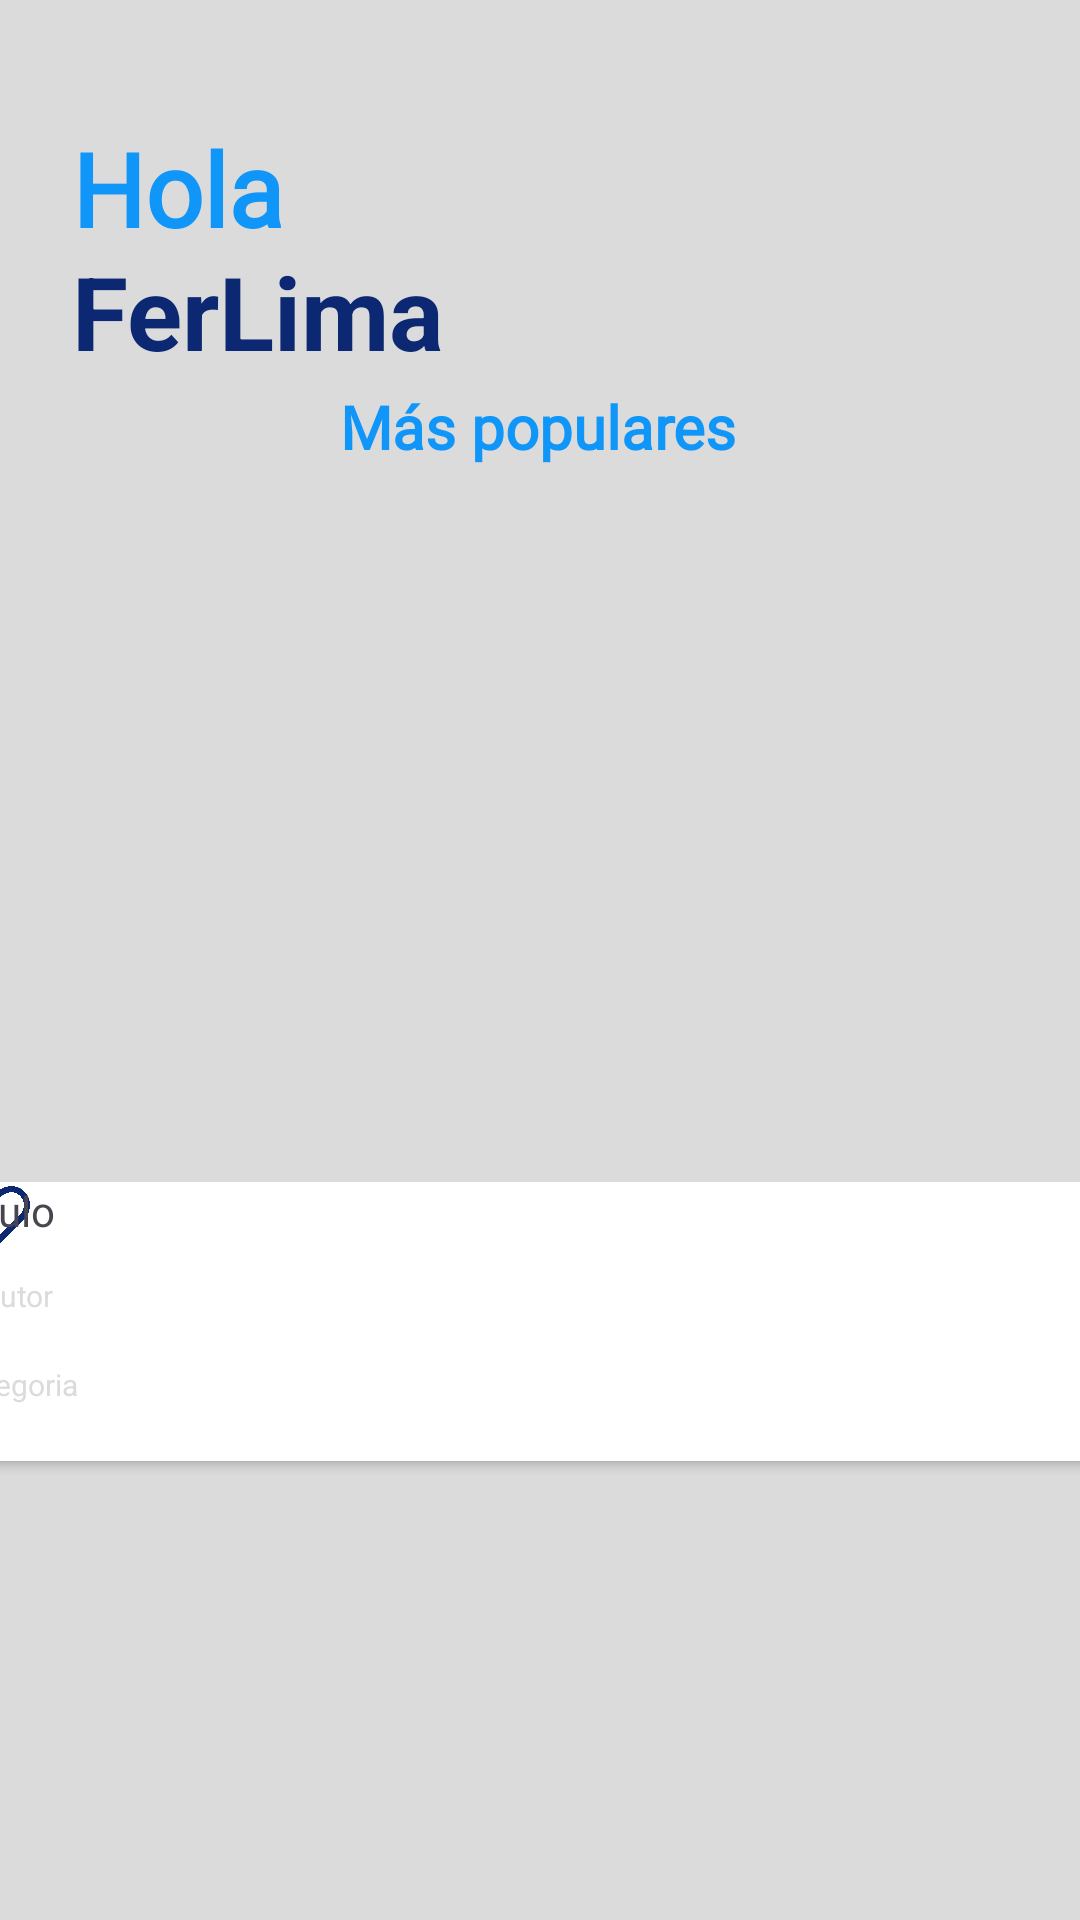

The Android layout XML behind this screen, and the referenced resources:
<!-- AndroidManifest.xml: application theme Theme.Bookodemia -->
<!-- res/layout/activity_home.xml -->
<?xml version="1.0" encoding="utf-8"?>
<androidx.constraintlayout.widget.ConstraintLayout xmlns:android="http://schemas.android.com/apk/res/android"
    xmlns:app="http://schemas.android.com/apk/res-auto"
    xmlns:tools="http://schemas.android.com/tools"
    android:layout_width="match_parent"
    android:layout_height="match_parent"
    android:background="@color/gris1"
    tools:context=".Home">



  <ImageView
      android:id="@+id/imageView4"
      android:layout_width="wrap_content"
      android:layout_height="wrap_content"
      android:layout_marginBottom="320dp"
      app:layout_constraintBottom_toBottomOf="parent"
      app:srcCompat="@drawable/banner"
      tools:layout_editor_absoluteX="0dp"
      tools:ignore="ContentDescription,MissingConstraints"
      android:contentDescription="@string/todo2" />

  <TextView
      android:id="@+id/textView6"
      android:layout_width="83dp"
      android:layout_height="37dp"
      android:layout_marginStart="24dp"
      android:layout_marginTop="40dp"
      android:contentDescription="@string/hola"
      android:fontFamily="@font/abeezee"
      android:lineSpacingExtra="14sp"
      android:text="@string/hola"
      android:textColor="@color/azul2"
      android:textSize="34sp"
      android:textStyle="bold"
      app:layout_constraintStart_toStartOf="parent"
      app:layout_constraintTop_toTopOf="parent" />

  <TextView
      android:id="@+id/textView7"
      android:layout_width="183dp"
      android:layout_height="49dp"
      android:layout_marginStart="24dp"
      android:layout_marginTop="4dp"
      android:contentDescription="@string/name"
      android:lineSpacingExtra="24sp"
      android:text="@string/ferlima"
      android:textColor="@color/azul1"
      android:textSize="34sp"
      android:textStyle="bold"
      app:layout_constraintStart_toStartOf="parent"
      app:layout_constraintTop_toBottomOf="@+id/textView6" />

  <TextView
      android:id="@+id/textView8"
      android:layout_width="wrap_content"
      android:layout_height="wrap_content"
      android:fontFamily="@font/abeezee"
      android:text="@string/m_s_populares"
      android:textColor="@color/azul2"
      android:textSize="20sp"
      android:textStyle="bold"
      app:layout_constraintBottom_toBottomOf="parent"
      app:layout_constraintEnd_toEndOf="parent"
      app:layout_constraintHorizontal_bias="0.498"
      app:layout_constraintStart_toStartOf="parent"
      app:layout_constraintTop_toTopOf="parent"
      app:layout_constraintVertical_bias="0.21" />

 <com.google.android.material.button.MaterialButtonToggleGroup
     android:layout_width="wrap_content"
     android:layout_height="wrap_content"
     android:layout_marginTop="3dp"
     android:background="@android:color/white"
     app:layout_constraintBottom_toTopOf="@+id/textView12"
     app:layout_constraintEnd_toEndOf="parent"
     app:layout_constraintStart_toStartOf="parent"
     app:layout_constraintTop_toBottomOf="@+id/imageView4">

     <Button
         android:layout_width="wrap_content"
         android:layout_height="wrap_content"
         android:background="@android:color/white"
         android:text="Libros" />

     <Button
         android:layout_width="wrap_content"
         android:layout_height="wrap_content"
         android:text="@string/categorias"
         android:textColor="@android:color/white" />

     <Button
         android:layout_width="wrap_content"
         android:layout_height="wrap_content"
         android:text="@string/autores"
         android:textColor="@android:color/white" />

 </com.google.android.material.button.MaterialButtonToggleGroup>


  <androidx.constraintlayout.widget.ConstraintLayout
      android:id="@+id/constraintLayout"
      android:layout_width="412dp"
      android:layout_height="161dp"
      android:layout_marginTop="12dp"
      app:layout_constraintBottom_toBottomOf="@+id/imageView4"
      app:layout_constraintEnd_toEndOf="parent"
      app:layout_constraintHorizontal_bias="1.0"
      app:layout_constraintStart_toStartOf="parent"
      app:layout_constraintTop_toBottomOf="@+id/textView8"
      app:layout_constraintVertical_bias="0.163">

    <ImageView
        android:id="@+id/imageView9"
        android:layout_width="361dp"
        android:layout_height="90dp"
        android:contentDescription="TODO"
        app:layout_constraintBottom_toBottomOf="parent"
        app:layout_constraintTop_toTopOf="parent"
        app:srcCompat="@drawable/libro_1"
        tools:ignore="ContentDescription,MissingConstraints"
        tools:layout_editor_absoluteX="-156dp" />

    <ImageView
        android:id="@+id/imageView10"
        android:layout_width="310dp"
        android:layout_height="122dp"
        app:layout_constraintBottom_toBottomOf="parent"
        app:layout_constraintTop_toTopOf="parent"
        app:layout_constraintVertical_bias="0.589"
        app:srcCompat="@drawable/libro2"
        tools:ignore="MissingConstraints"
        tools:layout_editor_absoluteX="-53dp" />

    <ImageView
        android:id="@+id/imageView11"
        android:layout_width="wrap_content"
        android:layout_height="wrap_content"
        app:layout_constraintBottom_toBottomOf="parent"
        app:layout_constraintEnd_toEndOf="parent"
        app:layout_constraintStart_toStartOf="parent"
        app:layout_constraintTop_toTopOf="parent"

        app:srcCompat="@drawable/libro_1" />

    <ImageView
        android:id="@+id/imageView12"
        android:layout_width="366dp"
        android:layout_height="119dp"
        android:layout_marginStart="124dp"
        app:layout_constraintStart_toStartOf="@+id/imageView11"
        app:srcCompat="@drawable/libro2"
        tools:ignore="MissingConstraints"
        tools:layout_editor_absoluteY="27dp" />

    <ImageView
        android:id="@+id/imageView13"
        android:layout_width="347dp"
        android:layout_height="101dp"
        app:srcCompat="@drawable/libro_1"
        tools:ignore="MissingConstraints"
        tools:layout_editor_absoluteX="222dp"
        tools:layout_editor_absoluteY="36dp" />
  </androidx.constraintlayout.widget.ConstraintLayout>

  <androidx.constraintlayout.widget.ConstraintLayout
      android:layout_width="423dp"
      android:layout_height="246dp"
      android:layout_marginTop="4dp"
      app:layout_constraintBottom_toBottomOf="parent"
      app:layout_constraintEnd_toEndOf="parent"
      app:layout_constraintStart_toStartOf="parent"
      app:layout_constraintTop_toBottomOf="@+id/textView12"
      app:layout_constraintVertical_bias="0.0">

    <androidx.cardview.widget.CardView
        android:id="@+id/cardView"
        android:layout_width="393dp"
        android:layout_height="93dp"
        android:layout_marginStart="16dp"
        android:layout_marginEnd="16dp"
        app:layout_constraintEnd_toEndOf="parent"
        app:layout_constraintHorizontal_bias="1.0"
        app:layout_constraintStart_toStartOf="parent"
        app:cardCornerRadius="9dp"
        tools:layout_editor_absoluteY="56dp"
        tools:ignore="MissingConstraints">

      <androidx.constraintlayout.widget.ConstraintLayout
          android:layout_width="match_parent"
          android:layout_height="match_parent">

        <ImageView
            android:id="@+id/imageView19"
            android:layout_width="40dp"
            android:layout_height="26dp"
            android:layout_marginEnd="16dp"
            android:layout_marginBottom="8dp"
            app:layout_constraintBottom_toTopOf="@+id/imageView18"
            app:layout_constraintEnd_toEndOf="parent"
            app:layout_constraintTop_toTopOf="parent"
            app:layout_constraintVertical_bias="0.941"
            app:srcCompat="@drawable/ic_chevron_right"
            android:contentDescription="@string/setdesc" />

        <ImageView
            android:id="@+id/imageView18"
            android:layout_width="35dp"
            android:layout_height="23dp"
            app:layout_constraintEnd_toStartOf="@+id/imageView17"
            app:srcCompat="@drawable/ic_share_alt"
            tools:layout_editor_absoluteY="62dp"
            android:contentDescription="TODO" />

        <ImageView
            android:id="@+id/imageView17"
            android:layout_width="32dp"
            android:layout_height="22dp"
            app:srcCompat="@drawable/ic_heart"
            tools:layout_editor_absoluteX="345dp"
            tools:layout_editor_absoluteY="63dp" />

        <TextView
            android:id="@+id/textView14"
            android:layout_width="wrap_content"
            android:layout_height="wrap_content"
            android:text="Titulo"
            tools:layout_editor_absoluteX="94dp"
            tools:layout_editor_absoluteY="8dp" />

        <ImageView
            android:id="@+id/imageView16"
            android:layout_width="94dp"
            android:layout_height="77dp"
            app:layout_constraintEnd_toStartOf="@+id/textView14"
            app:layout_constraintHorizontal_bias="0.0"
            app:layout_constraintStart_toStartOf="parent"
            app:srcCompat="@drawable/libro_1"
            tools:ignore="MissingConstraints"
            tools:layout_editor_absoluteY="8dp" />

        <TextView
            android:id="@+id/textView15"
            android:layout_width="wrap_content"
            android:layout_height="wrap_content"
            android:layout_marginTop="12dp"
            android:text="byAutor"
            android:textColor="@color/gris1"
            android:textSize="10sp"
            app:layout_constraintTop_toBottomOf="@+id/textView14"
            tools:ignore="TextContrastCheck"
            tools:layout_editor_absoluteX="94dp" />

        <TextView
            android:id="@+id/textView16"
            android:layout_width="48dp"
            android:layout_height="15dp"
            android:layout_marginTop="16dp"
            android:text="@string/categoria"
            android:textColor="@color/gris1"
            android:textSize="10sp"
            app:layout_constraintTop_toBottomOf="@+id/textView15"
            tools:ignore="TextContrastCheck"
            tools:layout_editor_absoluteX="94dp" />
      </androidx.constraintlayout.widget.ConstraintLayout>

    </androidx.cardview.widget.CardView>

  </androidx.constraintlayout.widget.ConstraintLayout>


</androidx.constraintlayout.widget.ConstraintLayout>
<!-- resources referenced by this layout -->
<resources>
  <color name="azul1">#0D2873</color>
  <color name="azul2">#0F96F8</color>
  <color name="gris1">#DBDBDB</color>
  <!-- drawable ic_chevron_right (drawable) -->
  <vector xmlns:android="http://schemas.android.com/apk/res/android"
      android:width="320dp"
      android:height="512dp"
      android:viewportWidth="320"
      android:viewportHeight="512">
    <path
        android:fillColor="@color/azul1"
        android:pathData="M285.476,272.971L91.132,467.314c-9.373,9.373 -24.569,9.373 -33.941,0l-22.667,-22.667c-9.357,-9.357 -9.375,-24.522 -0.04,-33.901L188.505,256 34.484,101.255c-9.335,-9.379 -9.317,-24.544 0.04,-33.901l22.667,-22.667c9.373,-9.373 24.569,-9.373 33.941,0L285.475,239.03c9.373,9.372 9.373,24.568 0.001,33.941z"/>
  </vector>
  <!-- drawable ic_heart (drawable) -->
  <vector xmlns:android="http://schemas.android.com/apk/res/android"
      android:width="512dp"
      android:height="512dp"
      android:viewportWidth="512"
      android:viewportHeight="512">
    <path
        android:fillColor="@color/azul1"
        android:pathData="M458.4,64.3C400.6,15.7 311.3,23 256,79.3 200.7,23 111.4,15.6 53.6,64.3 -21.6,127.6 -10.6,230.8 43,285.5l175.4,178.7c10,10.2 23.4,15.9 37.6,15.9 14.3,0 27.6,-5.6 37.6,-15.8L469,285.6c53.5,-54.7 64.7,-157.9 -10.6,-221.3zM434.8,251.8L259.4,430.5c-2.4,2.4 -4.4,2.4 -6.8,0L77.2,251.8c-36.5,-37.2 -43.9,-107.6 7.3,-150.7 38.9,-32.7 98.9,-27.8 136.5,10.5l35,35.7 35,-35.7c37.8,-38.5 97.8,-43.2 136.5,-10.6 51.1,43.1 43.5,113.9 7.3,150.8z"/>
  </vector>
  <!-- drawable ic_share_alt (drawable) -->
  <vector xmlns:android="http://schemas.android.com/apk/res/android"
      android:width="448dp"
      android:height="512dp"
      android:viewportWidth="448"
      android:viewportHeight="512">
    <path
        android:fillColor="@color/azul1"
        android:pathData="M352,320c-22.608,0 -43.387,7.819 -59.79,20.895l-102.486,-64.054a96.551,96.551 0,0 0,0 -41.683l102.486,-64.054C308.613,184.181 329.392,192 352,192c53.019,0 96,-42.981 96,-96S405.019,0 352,0s-96,42.981 -96,96c0,7.158 0.79,14.13 2.276,20.841L155.79,180.895C139.387,167.819 118.608,160 96,160c-53.019,0 -96,42.981 -96,96s42.981,96 96,96c22.608,0 43.387,-7.819 59.79,-20.895l102.486,64.054A96.301,96.301 0,0 0,256 416c0,53.019 42.981,96 96,96s96,-42.981 96,-96 -42.981,-96 -96,-96z"/>
  </vector>
  <string name="autores">Autores</string>
  <string name="categoria">Categoria</string>
  <string name="categorias">Categorias</string>
  <string name="ferlima">FerLima</string>
  <string name="hola" tools:ignore="DuplicateDefinition">Hola2</string>
  <string name="m_s_populares">Más populares</string>
  <string name="name">name</string>
  <string name="setdesc">TODO</string>
  <string name="todo2" tools:ignore="DuplicateDefinition">TODO1</string>
  <style name="Theme.Bookodemia" parent="Theme.Material3.Light.NoActionBar">
          
          <item name="colorPrimary">@color/azul1</item>
          <item name="colorPrimaryVariant">@color/azul1</item>
          <item name="colorOnPrimary">@color/azul1</item>
          
          <item name="colorSecondary">@color/teal_200</item>
          <item name="colorSecondaryVariant">@color/teal_700</item>
          <item name="colorOnSecondary">@color/black</item>
          
          <item name="android:statusBarColor" tools:targetApi="l">?attr/colorPrimaryVariant</item>
          
      </style>
  <color name="teal_200">#FF03DAC5</color>
  <color name="teal_700">#FF018786</color>
  <color name="black">#FF000000</color>
</resources>
